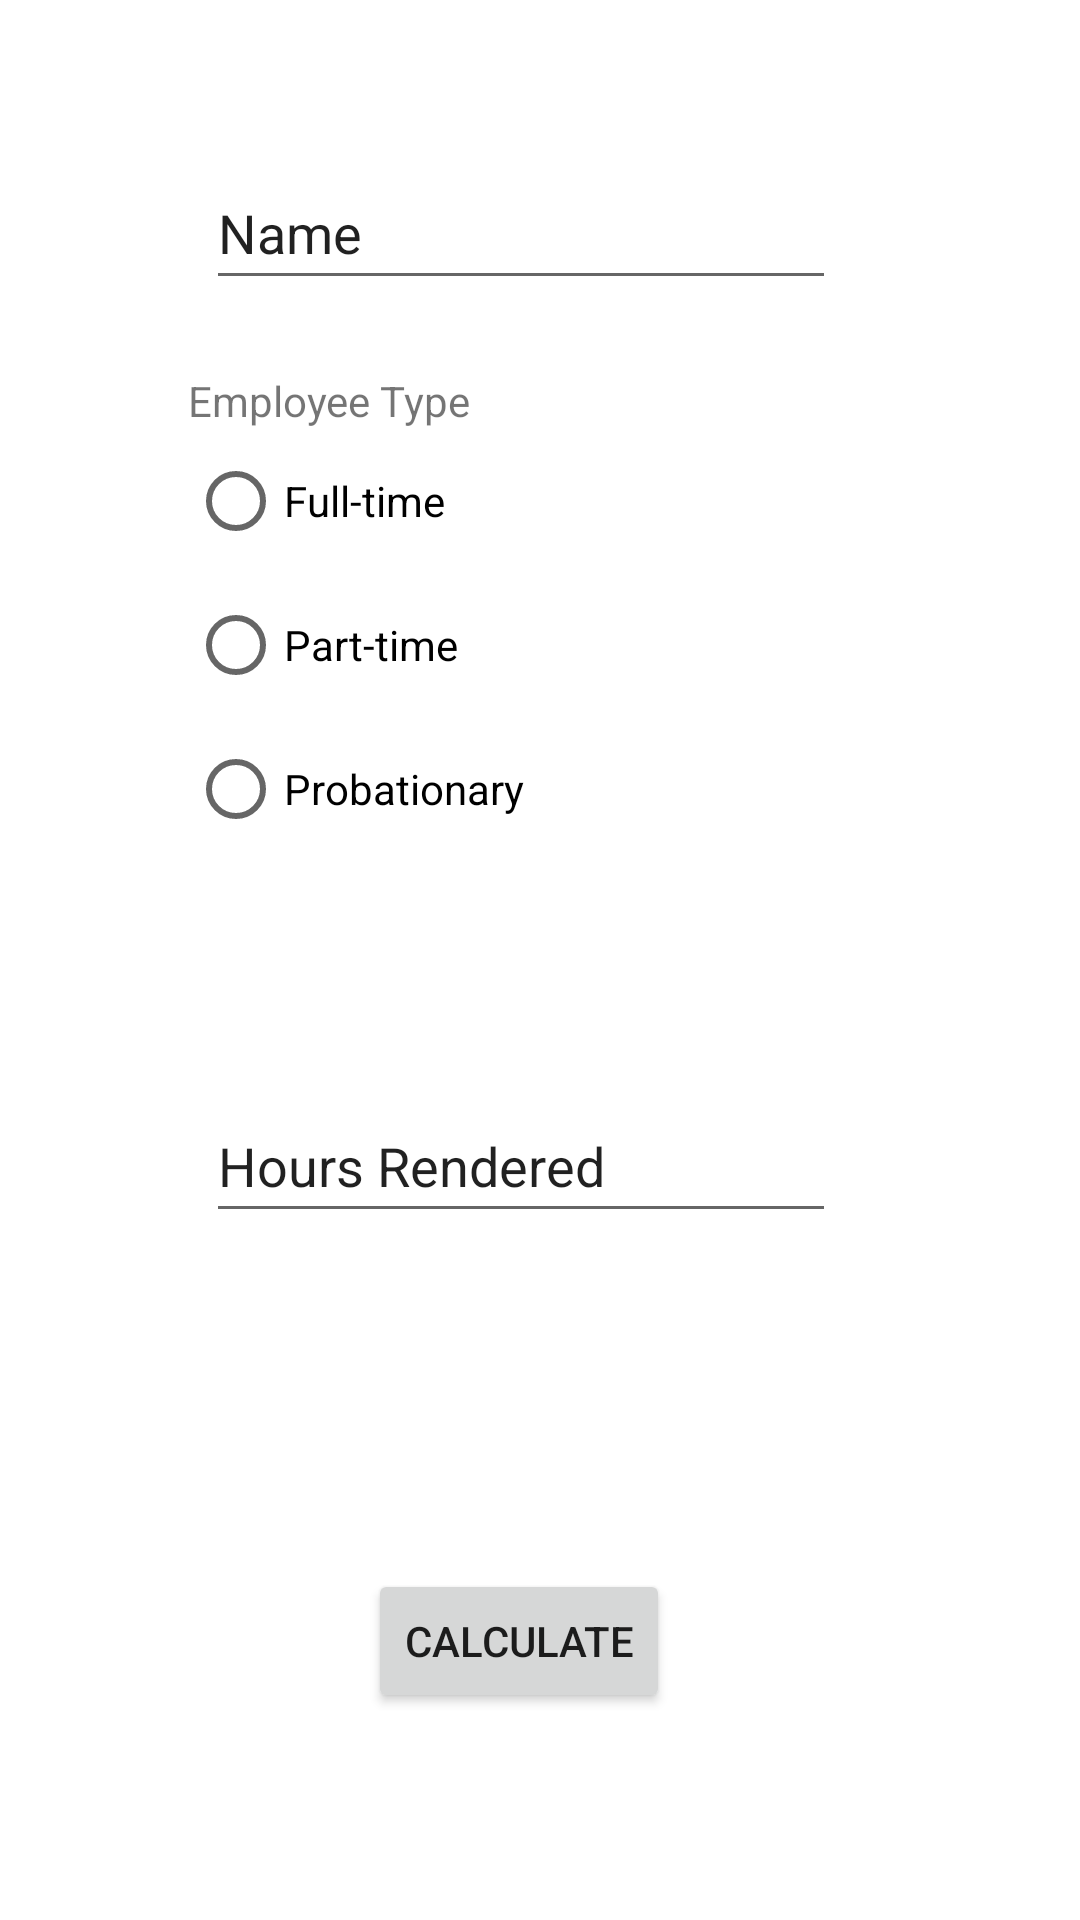

Android layout source for this screen:
<!-- AndroidManifest.xml: application theme Theme.Albastro_WageCalculator -->
<!-- res/layout/activity_main.xml -->
<?xml version="1.0" encoding="utf-8"?>
<androidx.constraintlayout.widget.ConstraintLayout xmlns:android="http://schemas.android.com/apk/res/android"
    xmlns:app="http://schemas.android.com/apk/res-auto"
    xmlns:tools="http://schemas.android.com/tools"
    android:layout_width="match_parent"
    android:layout_height="match_parent"
    tools:context=".MainActivity">

    <EditText
        android:id="@+id/employeeName"
        android:layout_width="wrap_content"
        android:layout_height="wrap_content"
        android:layout_marginTop="52dp"
        android:ems="10"
        android:inputType="textPersonName"
        android:minHeight="48dp"
        android:text="Name"
        app:layout_constraintEnd_toEndOf="parent"
        app:layout_constraintHorizontal_bias="0.457"
        app:layout_constraintStart_toStartOf="parent"
        app:layout_constraintTop_toTopOf="parent" />

    <EditText
        android:id="@+id/employeeHours"
        android:layout_width="wrap_content"
        android:layout_height="wrap_content"
        android:layout_marginTop="72dp"
        android:ems="10"
        android:text="Hours Rendered"
        android:inputType="numberDecimal"
        android:minHeight="48dp"
        app:layout_constraintEnd_toEndOf="@+id/employeeType"
        app:layout_constraintHorizontal_bias="0.51"
        app:layout_constraintStart_toStartOf="@+id/employeeType"
        app:layout_constraintTop_toBottomOf="@+id/employeeType" />

    <RadioGroup
        android:id="@+id/employeeType"
        android:layout_width="222dp"
        android:layout_height="167dp"
        android:layout_marginTop="24dp"
        app:layout_constraintEnd_toEndOf="@+id/employeeName"
        app:layout_constraintStart_toStartOf="@+id/employeeName"
        app:layout_constraintTop_toBottomOf="@+id/employeeName">

        <TextView
            android:id="@+id/textView"
            android:layout_width="match_parent"
            android:layout_height="wrap_content"
            android:text="Employee Type" />

        <RadioButton
            android:id="@+id/btnFullTime"
            android:layout_width="match_parent"
            android:layout_height="wrap_content"
            android:text="Full-time" />

        <RadioButton
            android:id="@+id/btnPartTime"
            android:layout_width="match_parent"
            android:layout_height="wrap_content"
            android:text="Part-time" />

        <RadioButton
            android:id="@+id/btnProbationary"
            android:layout_width="match_parent"
            android:layout_height="wrap_content"
            android:minHeight="48dp"
            android:text="Probationary" />
    </RadioGroup>

    <Button
        android:id="@+id/btnCalculate"
        android:layout_width="wrap_content"
        android:layout_height="wrap_content"
        android:layout_marginTop="112dp"
        android:text="Calculate"
        app:layout_constraintEnd_toEndOf="@+id/employeeHours"
        app:layout_constraintHorizontal_bias="0.494"
        app:layout_constraintStart_toStartOf="@+id/employeeHours"
        app:layout_constraintTop_toBottomOf="@+id/employeeHours" />

</androidx.constraintlayout.widget.ConstraintLayout>
<!-- resources referenced by this layout -->
<resources>
  <style name="Theme.Albastro_WageCalculator" parent="Theme.MaterialComponents.DayNight.DarkActionBar">
          
          <item name="colorPrimary">@color/purple_500</item>
          <item name="colorPrimaryVariant">@color/purple_700</item>
          <item name="colorOnPrimary">@color/white</item>
          
          <item name="colorSecondary">@color/teal_200</item>
          <item name="colorSecondaryVariant">@color/teal_700</item>
          <item name="colorOnSecondary">@color/black</item>
          
          <item name="android:statusBarColor" tools:targetApi="l">?attr/colorPrimaryVariant</item>
          
      </style>
  <!-- not gathered from this repository: default colours our renderer supplied (Android Studio template values) -->
  <color name="purple_500">#FF6200EE</color>
  <color name="purple_700">#FF3700B3</color>
  <color name="teal_200">#FF03DAC5</color>
  <color name="teal_700">#FF018786</color>
  <color name="black">#FF000000</color>
  <color name="white">#FFFFFFFF</color>
</resources>
